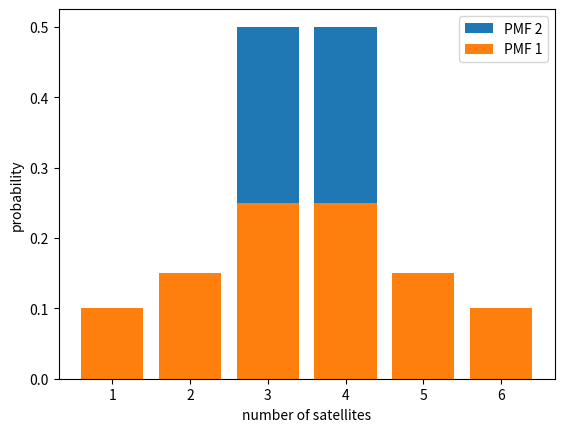

Write the Python code that produced this figure.
import matplotlib.pyplot as plt
from math import sqrt

pmf_1 = [
    (1, 0.1), # p(1 satellite) = 0.1
    (2, 0.15),
    (3, 0.25),
    (4, 0.25),
    (5, 0.15),
    (6, 0.1)
]

pmf_2 = [
    (3, 0.5),
    (4, 0.5),
]

def expected_value(pmf):
    ev = 0.0
    for val, prob in pmf:
        ev += val * prob
    return ev

print(expected_value(pmf_1))
print(expected_value(pmf_2))

def variance(pmf):
    mean = expected_value(pmf)
    var = 0.0
    for val, prob in pmf:
        var += (val-mean)**2 * prob
    return var

def standard_dev(pmf):
    return sqrt(variance(pmf))


print("PMF 1 var:", variance(pmf_1), "std:", standard_dev(pmf_1))
print("PMF 2 var:", variance(pmf_2), "std:", standard_dev(pmf_2))

def plot_pmf(pmf):
    labels = [outcome[0] for outcome in pmf ]
    probs  = [outcome[1] for outcome in pmf ]
    plt.bar(labels,probs)

plot_pmf(pmf_2)
plot_pmf(pmf_1)
plt.ylabel('probability')
plt.xlabel('number of satellites')
plt.legend(["PMF 2", "PMF 1"])
plt.show()
